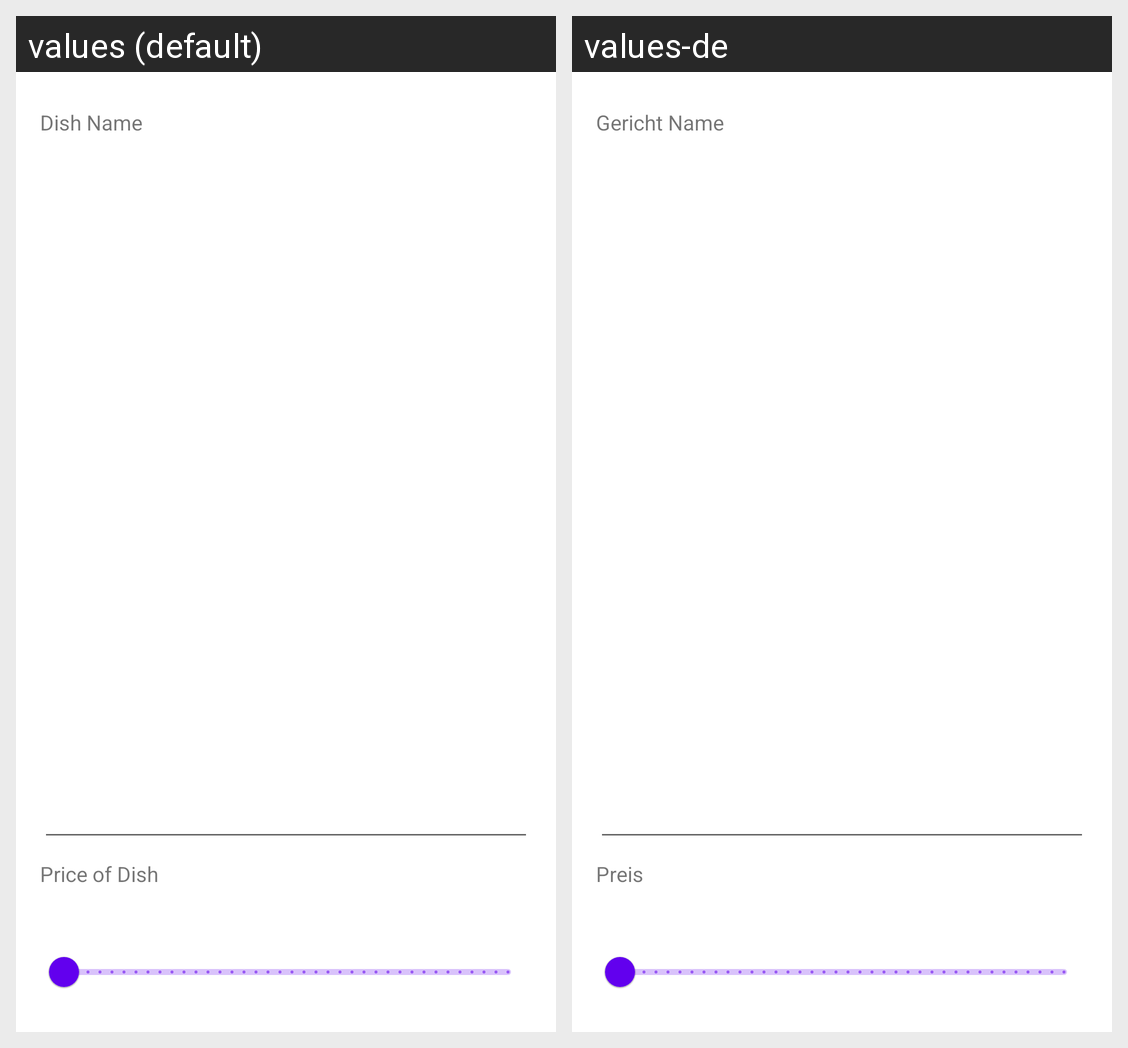

Translations of the strings shown on this Android screen, per locale in the grid:
Android screen res/layout/dialog_update_dish.xml rendered under 2 locales, left to right: values (default), values-de. Device: Nexus 5 (rendered at 1080×1920; each locale shown at half size, 540×960, under a caption strip naming it); theme Theme.CanteenCheckerAdminApp.
Strings drawn on this screen, with the default value and each locale's value (text and hints the layout hard-codes, and strings that could not be matched under every locale, appear in the picture but are not listed):

dish_label
  values: Dish Name
  values-de: Gericht Name

dish_price_label
  values: Price of Dish
  values-de: Preis
